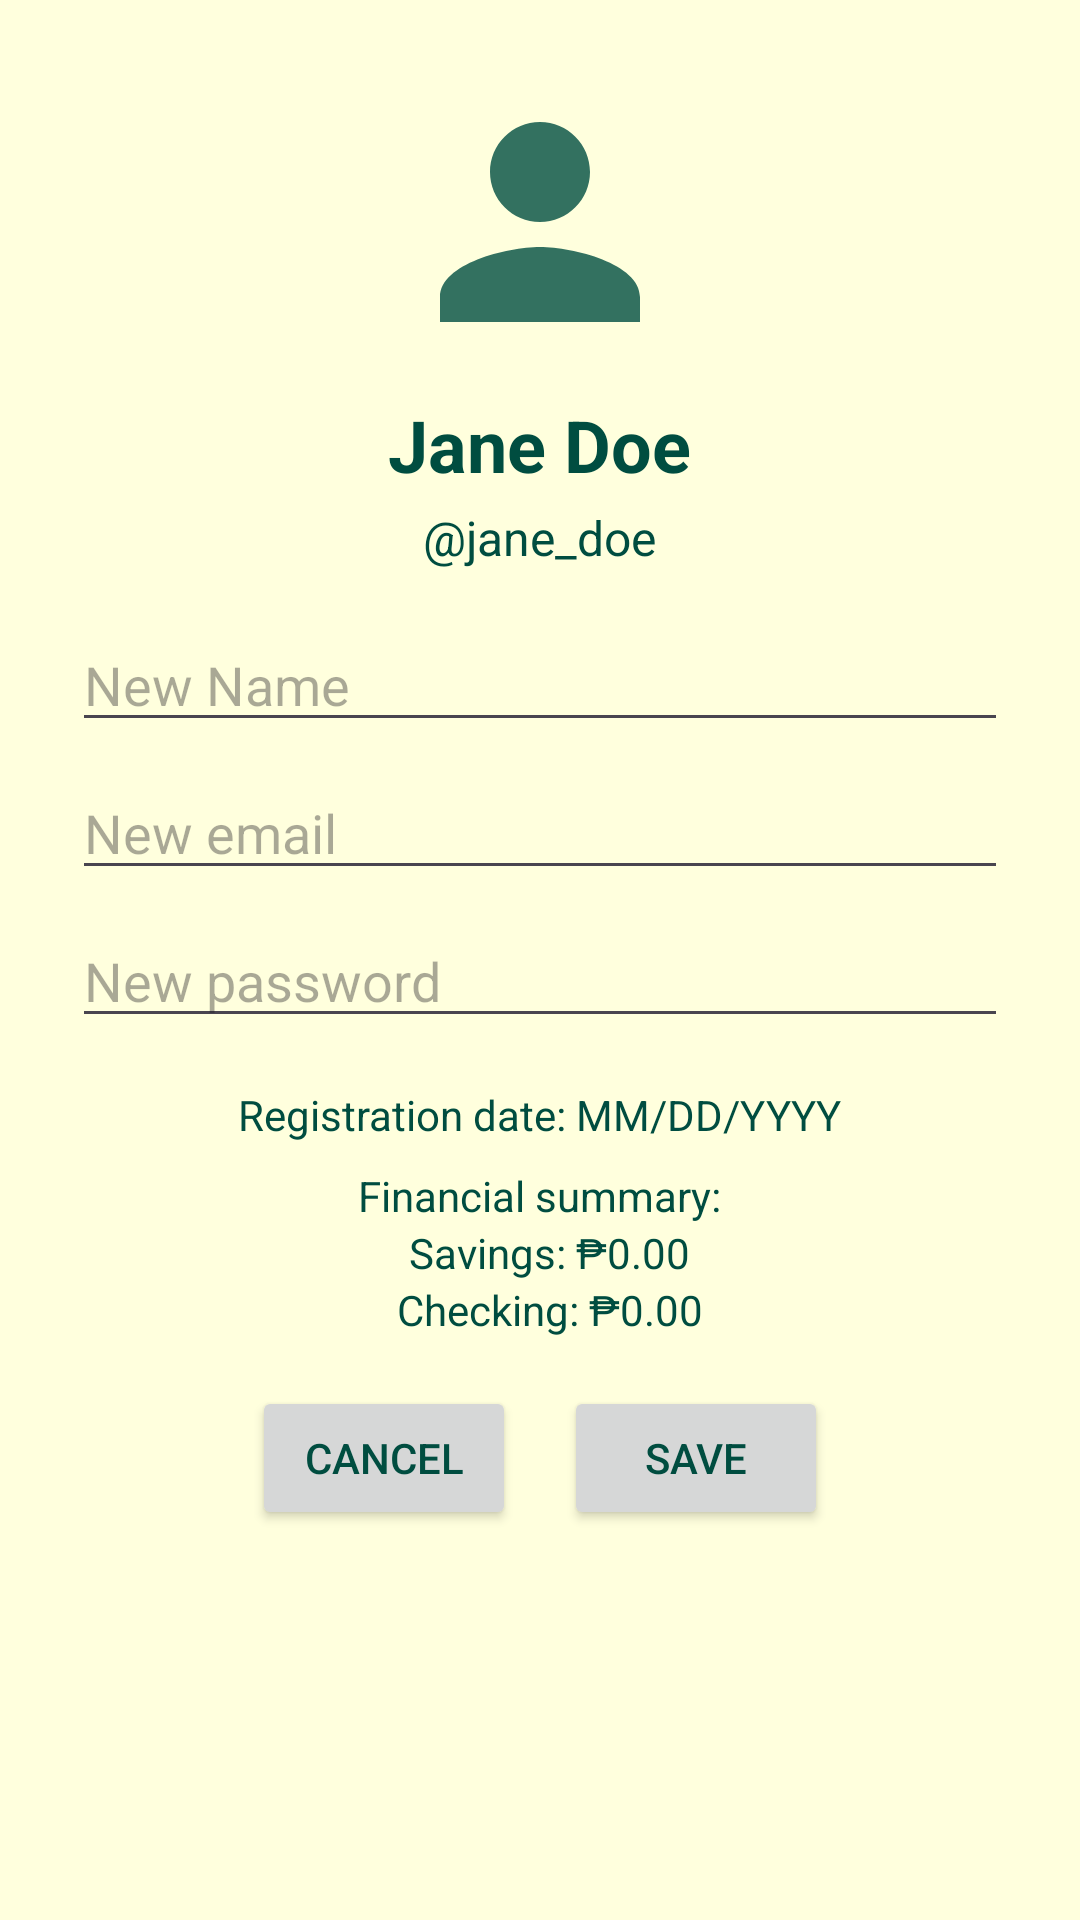

Here is an Android app screen rendered from its layout file. Give the layout XML and the strings, colors and styles it references.
<!-- AndroidManifest.xml: application theme Theme.MCO -->
<!-- res/layout/act_profilemanagement.xml -->
<?xml version="1.0" encoding="utf-8"?>

<ScrollView xmlns:android="http://schemas.android.com/apk/res/android"
    android:layout_width="match_parent"
    android:layout_height="match_parent"
    android:background="@color/bg_beige"
    android:padding="24dp">

    <LinearLayout
        android:layout_width="match_parent"
        android:layout_height="wrap_content"
        android:orientation="vertical"
        android:gravity="center_horizontal">

        <ImageView
            android:id="@+id/ivProfilePicture"
            android:layout_width="100dp"
            android:layout_height="100dp"
            android:src="@drawable/ic_profile"
            android:layout_marginBottom="8dp" />

        <TextView
            android:id="@+id/tvUserName"
            android:layout_width="wrap_content"
            android:layout_height="wrap_content"
            android:text="Jane Doe"
            android:textSize="24sp"
            android:textStyle="bold"
            android:layout_marginBottom="4dp"
            android:textColor="@color/dark_green" />

        <TextView
            android:id="@+id/tvUserHandle"
            android:layout_width="wrap_content"
            android:layout_height="wrap_content"
            android:text="@jane_doe"
            android:textSize="16sp"
            android:textColor="@color/dark_green" />

        <EditText
            android:id="@+id/etNewName"
            android:layout_width="match_parent"
            android:layout_height="wrap_content"
            android:hint="New Name"
            android:layout_marginTop="16dp" />

        <EditText
            android:id="@+id/etNewEmail"
            android:layout_width="match_parent"
            android:layout_height="wrap_content"
            android:hint="New email"
            android:layout_marginTop="8dp" />

        <EditText
            android:id="@+id/etNewPassword"
            android:layout_width="match_parent"
            android:layout_height="wrap_content"
            android:hint="New password"
            android:inputType="textPassword"
            android:layout_marginTop="8dp" />

        <TextView
            android:layout_width="wrap_content"
            android:layout_height="wrap_content"
            android:text="Registration date: MM/DD/YYYY"
            android:layout_marginTop="16dp"
            android:textColor="@color/dark_green" />

        <TextView
            android:layout_width="wrap_content"
            android:layout_height="wrap_content"
            android:text="Financial summary:"
            android:layout_marginTop="8dp"
            android:textColor="@color/dark_green" />

        <TextView
            android:layout_width="wrap_content"
            android:layout_height="wrap_content"
            android:text="  Savings: ₱0.00"
            android:textColor="@color/dark_green" />

        <TextView
            android:layout_width="wrap_content"
            android:layout_height="wrap_content"
            android:text="  Checking: ₱0.00"
            android:textColor="@color/dark_green" />

        <LinearLayout
            android:layout_width="match_parent"
            android:layout_height="wrap_content"
            android:orientation="horizontal"
            android:gravity="center"
            android:layout_marginTop="16dp">

            <Button
                android:id="@+id/btnCancel"
                android:layout_width="wrap_content"
                android:layout_height="wrap_content"
                android:text="Cancel"
                android:layout_marginEnd="16dp"
                android:textColor="@color/dark_green" />

            <Button
                android:id="@+id/btnSave"
                android:layout_width="wrap_content"
                android:layout_height="wrap_content"
                android:text="Save"
                android:textColor="@color/dark_green" />
        </LinearLayout>

    </LinearLayout>
</ScrollView>
<!-- resources referenced by this layout -->
<resources>
  <color name="bg_beige">#FFFFDD</color>
  <color name="dark_green">#004D40</color>
  <!-- drawable ic_profile (drawable-anydpi) -->
  <vector xmlns:android="http://schemas.android.com/apk/res/android"
      android:width="24dp"
      android:height="24dp"
      android:viewportWidth="24"
      android:viewportHeight="24"
      android:tint="#004D40"
      android:alpha="0.8">
    <path
        android:fillColor="@android:color/white"
        android:pathData="M12,12c2.21,0 4,-1.79 4,-4s-1.79,-4 -4,-4 -4,1.79 -4,4 1.79,4 4,4zM12,14c-2.67,0 -8,1.34 -8,4v2h16v-2c0,-2.66 -5.33,-4 -8,-4z"/>
  </vector>
  <style name="Theme.MCO" parent="Base.Theme.MCO" />
  <style name="Base.Theme.MCO" parent="Theme.Material3.DayNight.NoActionBar">
          
          
          <item name="bottomNavigationStyle">@style/Widget.MaterialComponents.BottomNavigationView.Colored</item>
          <item name="floatingActionButtonStyle">@style/Widget.MaterialComponents.FloatingActionButton</item>
          <item name="colorPrimary">@color/bg_beige</item>
          <item name="colorAccent">@color/dark_green</item>
          <item name="colorOnPrimary">@color/dark_green</item>
  
      </style>
</resources>
